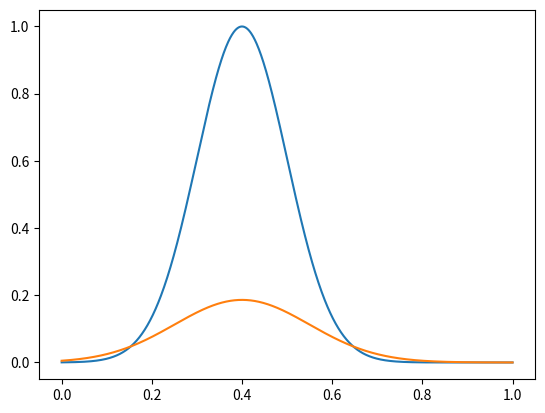

The matplotlib source for this figure:
import matplotlib.pyplot as plt
import numpy as np


def phi(x,h):
    return np.exp(-x**2 / 2 / h**2)

def main():
    x = np.linspace(0,1,1000)
    hf = 0.1
    y1 = phi(x - 0.4, hf)
    y2 = phi(x - 0.6, hf)
    prod = y1 * y2
    plt.plot(x, y1)
    # plt.plot(x, y2)
    # plt.plot(x, prod)
    inner1 = np.sum(prod) * (x[1] - x[0])
    inner2 = np.sqrt(np.pi) *hf* phi(0.2, np.sqrt(2)*hf)
    print(f"{inner1=}, {inner2=}")

    print("place particles regularly")
    xp = np.linspace(0,1,10)
    h = xp[1]
    X = x[np.newaxis,:] - xp[:, np.newaxis]
    G1 = phi(xp - 0.4, hf) * h
    print(X.shape, G1.shape)
    y1approx = np.sum(G1[:,np.newaxis] * phi(X, h), axis=0)

    # Gp = np.zeros_like(xp)
    # Gp = np.sqrt(np.pi) *h* phi(xp - 0.4, np.sqrt(2) * h)
    # y1bis = np.sum(Gp[:,np.newaxis] * phi(X, h), axis=0)
    # plt.plot(x, y1bis)
    plt.plot(x, y1approx)
    plt.show()


    return 
if __name__=="__main__":
    main()